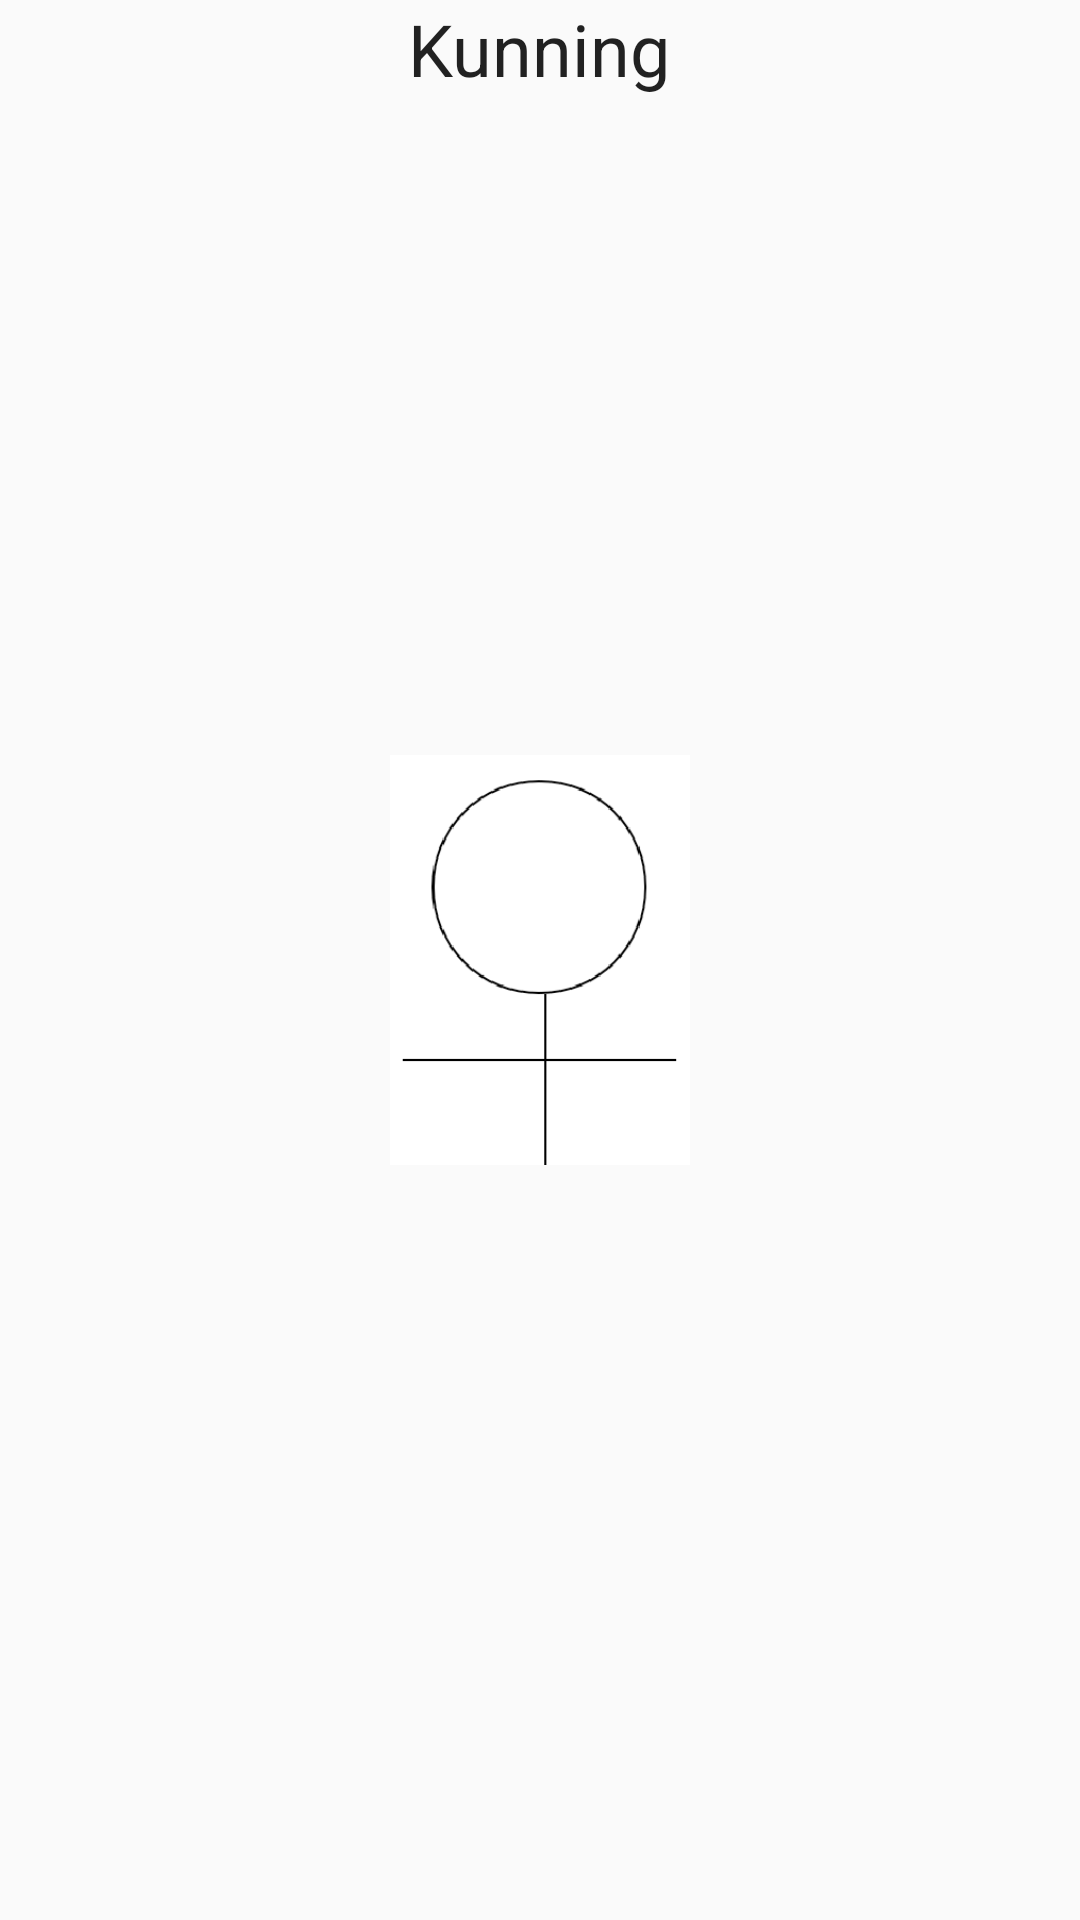

Here is an Android app screen rendered from its layout file. Give the layout XML and the strings, colors and styles it references.
<!-- AndroidManifest.xml: application theme Theme.AppCompat.Light.NoActionBar.FullScreen -->
<!-- res/layout/fragment_question_header.xml -->
<RelativeLayout xmlns:android="http://schemas.android.com/apk/res/android"
    xmlns:app="http://schemas.android.com/apk/res-auto"
    android:id="@+id/question_layout"
    android:layout_width="match_parent"
    android:layout_height="match_parent"
    android:layout_gravity="center"
    android:orientation="vertical">


    <TextView
        android:id="@+id/personName"
        android:layout_width="wrap_content"
        android:layout_height="wrap_content"
        android:text="@string/personName"
        android:layout_alignParentTop="true"
        android:textAppearance="@style/TextAppearance.AppCompat.Headline"
        android:layout_centerHorizontal="true"/>

    <ImageView
        android:id="@+id/personImage"
        android:layout_width="100dp"
        android:layout_height="150dp"
        app:srcCompat="@drawable/portrait"
        android:layout_centerHorizontal="true"
        android:layout_centerVertical="true" />

    <TextView
        android:id="@+id/scoreText"
        android:layout_width="wrap_content"
        android:layout_height="wrap_content"
        android:layout_alignParentLeft="true"
        android:layout_above="@+id/questionText"
        android:textAppearance="@style/TextAppearance.AppCompat.Body2" />

    <TextView
        android:id="@+id/questionCount"
        android:layout_width="wrap_content"
        android:layout_height="wrap_content"
        android:layout_alignParentRight="true"
        android:layout_above="@+id/questionText"
        android:textAppearance="@style/TextAppearance.AppCompat.Body2" />

    <TextView
        android:id="@+id/questionText"
        android:layout_width="wrap_content"
        android:layout_height="wrap_content"
        android:layout_centerHorizontal="true"
        android:layout_alignParentBottom="true"
        android:textAppearance="@style/TextAppearance.AppCompat.Body2" />

</RelativeLayout>
<!-- resources referenced by this layout -->
<resources>
  <!-- drawable portrait: png bitmap (drawable, 14858 bytes) -->
  <string name="personName">Kunning</string>
  <style name="Theme.AppCompat.Light.NoActionBar.FullScreen" parent="@style/Theme.AppCompat.Light">
          <item name="windowNoTitle">true</item>
          <item name="windowActionBar">false</item>
          <item name="android:windowFullscreen">true</item>
          <item name="android:windowContentOverlay">@null</item>
      </style>
</resources>
